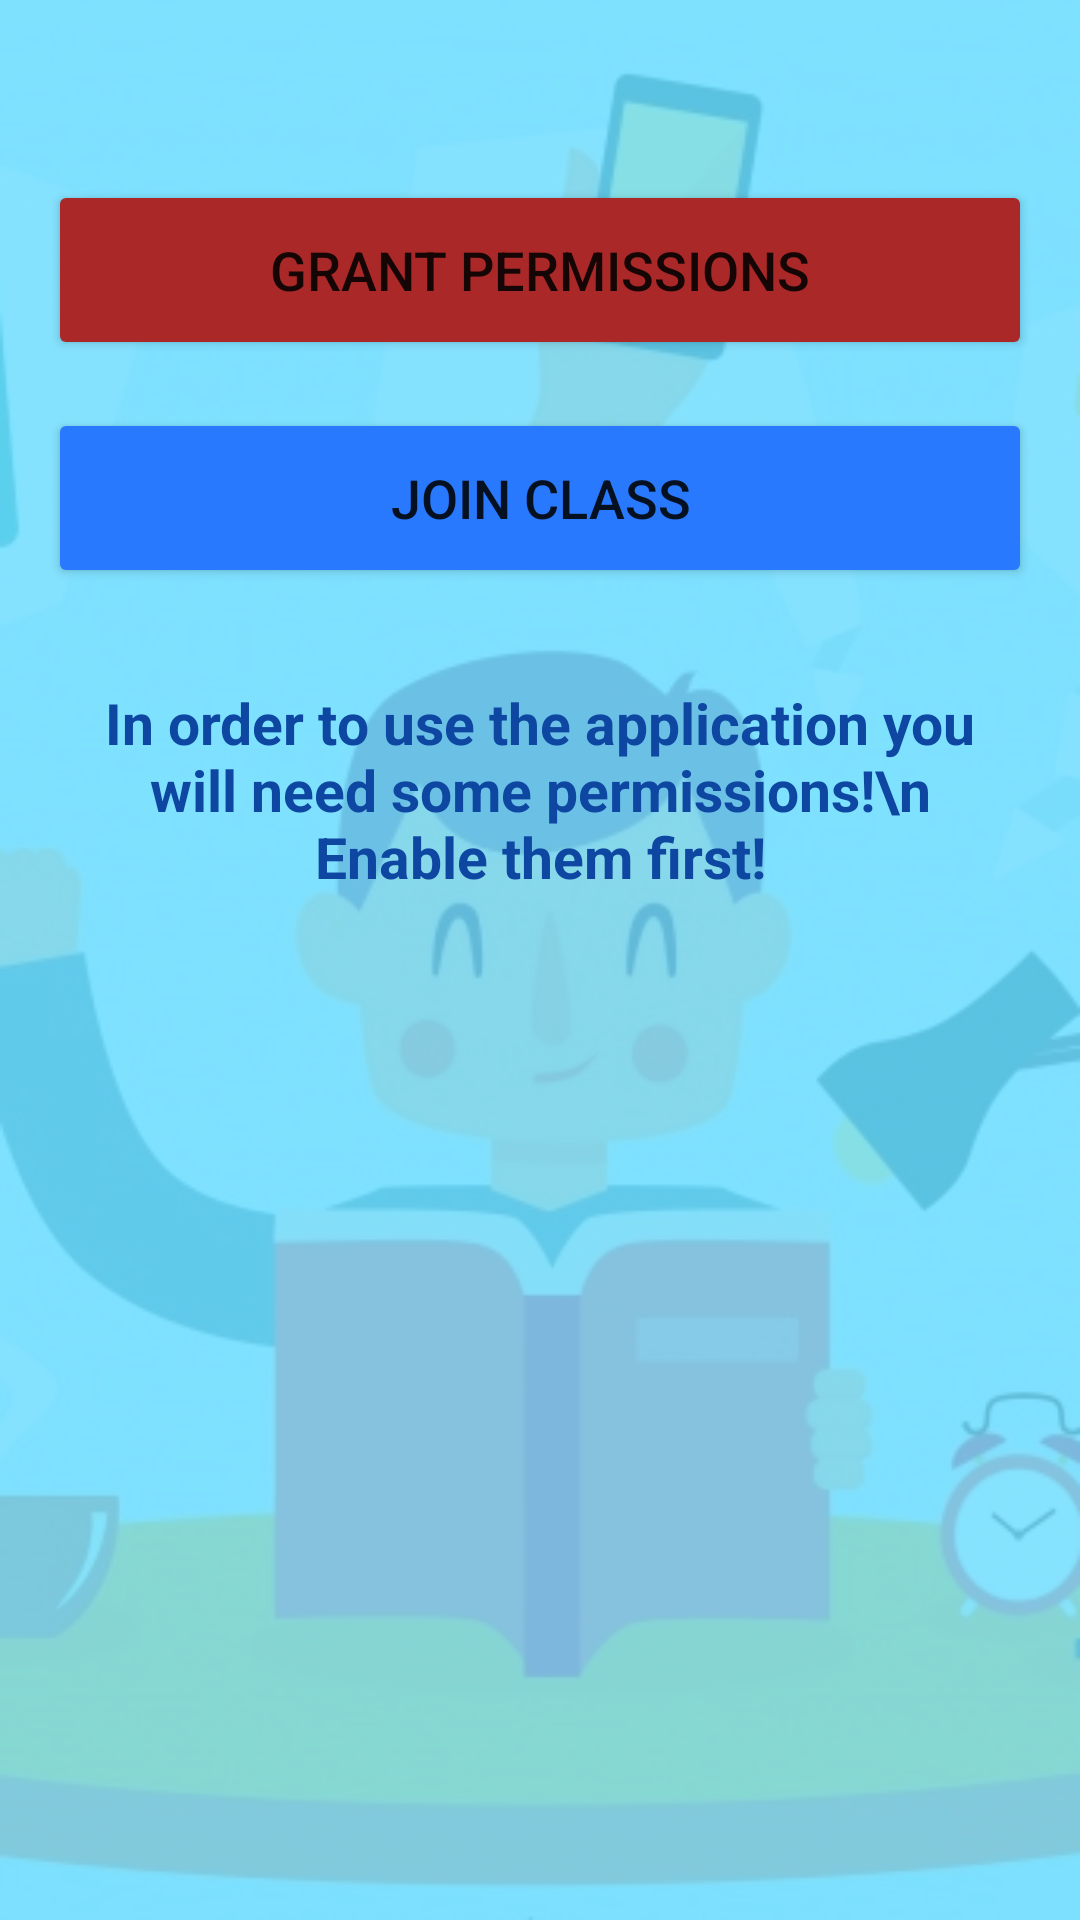

Here is an Android app screen rendered from its layout file. Give the layout XML and the strings, colors and styles it references.
<!-- AndroidManifest.xml: application theme Theme.LiveClassAI -->
<!-- res/layout/activity_main.xml -->
<?xml version="1.0" encoding="utf-8"?>
<layout xmlns:android="http://schemas.android.com/apk/res/android"
    xmlns:app="http://schemas.android.com/apk/res-auto"
    xmlns:tools="http://schemas.android.com/tools">

    <data>

    </data>

    <androidx.constraintlayout.widget.ConstraintLayout
        android:layout_width="match_parent"
        android:layout_height="match_parent"
        android:background="@drawable/bg_home_main"
        tools:context=".ui.home.HomeActivity">
        <androidx.constraintlayout.widget.ConstraintLayout
            android:layout_width="match_parent"
            android:background="#D36DDDFF"
            android:layout_height="match_parent">

            <Button
                android:id="@+id/button"
                android:layout_width="0dp"
                android:layout_height="60dp"
                android:layout_marginStart="16dp"
                android:layout_marginTop="60dp"
                android:layout_marginEnd="16dp"
                android:backgroundTint="@color/red"
                android:layout_marginBottom="24dp"
                android:text="@string/grant_permissions"
                android:textSize="18sp"
                app:layout_constraintBottom_toTopOf="@+id/button2"
                app:layout_constraintEnd_toEndOf="parent"
                app:layout_constraintStart_toStartOf="parent"
                app:layout_constraintTop_toTopOf="parent" />

            <Button
                android:id="@+id/button2"
                android:layout_width="0dp"
                android:layout_height="60dp"
                android:layout_marginStart="16dp"
                android:layout_marginTop="16dp"
                android:layout_marginEnd="16dp"
                android:backgroundTint="@color/blue"
                android:text="@string/join_class"
                android:textSize="18sp"
                app:layout_constraintEnd_toEndOf="parent"
                app:layout_constraintStart_toStartOf="parent"
                app:layout_constraintTop_toBottomOf="@+id/button" />

            <TextView
                android:id="@+id/textView"
                android:layout_width="0dp"
                android:layout_height="wrap_content"
                android:layout_marginStart="24dp"
                android:layout_marginTop="32dp"
                android:layout_marginEnd="24dp"
                android:textSize="19sp"
                android:textAlignment="center"
                android:textStyle="bold"
                android:textColor="#0D47A1"
                android:text="In order to use the application you will need some permissions!\n Enable them first!"
                app:layout_constraintEnd_toEndOf="parent"
                app:layout_constraintStart_toStartOf="parent"
                app:layout_constraintTop_toBottomOf="@+id/button2" />
        </androidx.constraintlayout.widget.ConstraintLayout>
    </androidx.constraintlayout.widget.ConstraintLayout>
</layout>
<!-- resources referenced by this layout -->
<resources>
  <color name="blue">#2979FF</color>
  <color name="red">#AA2828</color>
  <!-- drawable bg_home_main: png bitmap (drawable, 195447 bytes) -->
  <string name="grant_permissions">GRANT PERMISSIONS</string>
  <string name="join_class">JOIN CLASS</string>
  <style name="Theme.LiveClassAI" parent="Theme.MaterialComponents.DayNight.DarkActionBar">
          
          <item name="colorPrimary">@color/purple_500</item>
          <item name="colorPrimaryVariant">@color/purple_700</item>
          <item name="colorOnPrimary">@color/white</item>
          
          <item name="colorSecondary">@color/teal_200</item>
          <item name="colorSecondaryVariant">@color/teal_700</item>
          <item name="colorOnSecondary">@color/black</item>
          
          <item name="android:statusBarColor" tools:targetApi="l">?attr/colorPrimaryVariant</item>
          
      </style>
  <color name="purple_500">#1565C0</color>
  <color name="purple_700">#0091EA</color>
  <color name="white">#FFFFFFFF</color>
  <color name="teal_200">#FF03DAC5</color>
  <color name="teal_700">#FF018786</color>
  <color name="black">#FF000000</color>
</resources>
